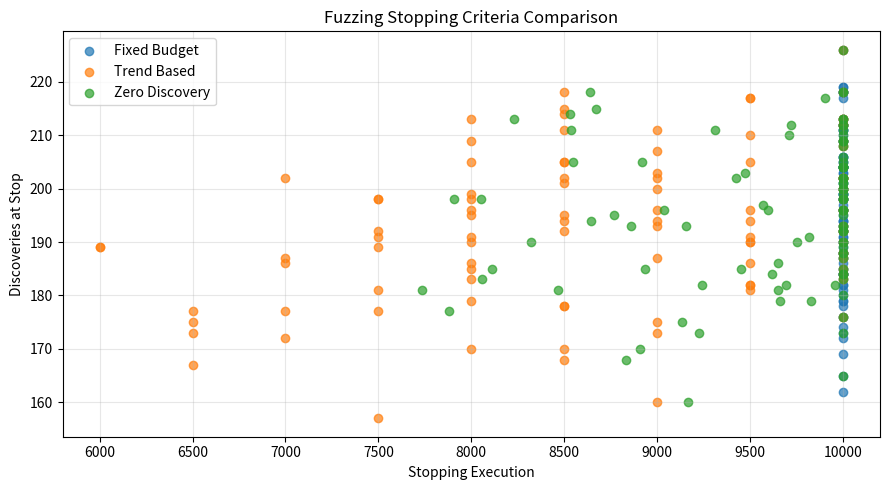

Reproduce this figure in Python.

import numpy as np
import pandas as pd
import matplotlib.pyplot as plt
from scipy.stats import linregress
import os

SEED = 42
CAMPAIGNS = 100
MAX_EXECUTIONS = 10000
WINDOW_SIZE = 500
ZERO_DISCOVERY_LIMIT = 1000

np.random.seed(SEED)


def simulate_fuzzing(max_executions):
    discovery_probability = 0.08
    decay = 0.0004
    discoveries = []

    for execution in range(max_executions):
        probability = discovery_probability * np.exp(-decay * execution)
        discoveries.append(
            int(np.random.random() < probability)
        )

    return np.array(discoveries)


def fixed_budget(discoveries):
    return len(discoveries)


def zero_discovery_stopping(discoveries):
    consecutive_zeros = 0

    for i, discovery in enumerate(discoveries):
        if discovery == 1:
            consecutive_zeros = 0
        else:
            consecutive_zeros += 1

        if consecutive_zeros >= ZERO_DISCOVERY_LIMIT:
            return i + 1

    return len(discoveries)


def trend_based_stopping(discoveries):
    if len(discoveries) < WINDOW_SIZE * 2:
        return len(discoveries)

    for end in range(WINDOW_SIZE * 2, len(discoveries) + 1, WINDOW_SIZE):
        recent = discoveries[end - WINDOW_SIZE:end]
        previous = discoveries[end - WINDOW_SIZE * 2:end - WINDOW_SIZE]

        recent_rate = np.mean(recent)
        previous_rate = np.mean(previous)

        if previous_rate > 0 and recent_rate < 0.1 * previous_rate:
            return end

    return len(discoveries)


def run_experiments():
    os.makedirs("results", exist_ok=True)
    records = []

    for campaign in range(CAMPAIGNS):
        discoveries = simulate_fuzzing(MAX_EXECUTIONS)
        total_discoveries = int(np.sum(discoveries))

        methods = {
            "Fixed Budget": fixed_budget(discoveries),
            "Zero Discovery": zero_discovery_stopping(discoveries),
            "Trend Based": trend_based_stopping(discoveries)
        }

        for method, stopping_point in methods.items():
            records.append({
                "campaign": campaign + 1,
                "method": method,
                "stopping_execution": stopping_point,
                "discoveries_at_stop": int(
                    np.sum(discoveries[:stopping_point])
                ),
                "discoveries_in_full_campaign": total_discoveries
            })

    results = pd.DataFrame(records)
    results.to_csv("results/experiment_results.csv", index=False)

    summary = results.groupby("method").agg({
        "stopping_execution": "mean",
        "discoveries_at_stop": "mean",
        "discoveries_in_full_campaign": "mean"
    }).reset_index()

    summary.to_csv("results/summary.csv", index=False)

    print("\nFUZZSTOP-LAB EXPERIMENT SUMMARY")
    print("=" * 55)
    print(summary.to_string(index=False))
    print("\nResults saved in the results/ directory.")

    plt.figure(figsize=(9, 5))

    for method, group in results.groupby("method"):
        plt.scatter(
            group["stopping_execution"],
            group["discoveries_at_stop"],
            label=method,
            alpha=0.7
        )

    plt.xlabel("Stopping Execution")
    plt.ylabel("Discoveries at Stop")
    plt.title("Fuzzing Stopping Criteria Comparison")
    plt.legend()
    plt.grid(True, alpha=0.3)
    plt.tight_layout()
    plt.savefig("results/stopping_comparison.png", dpi=300)
    plt.close()

    print("Graph saved as results/stopping_comparison.png")


if __name__ == "__main__":
    run_experiments()
